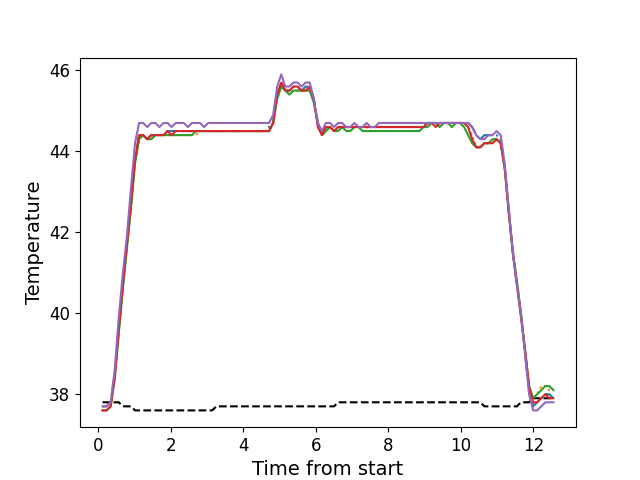

Values plotted in this chart, from the file beside it:
, times, neutral, z1, z2, z3, z4, z5
0, 0.1136, 37.8, 37.7, 37.7, 37.6, 37.6, 37.7
1, 0.2253, 37.8, 37.7, 37.7, 37.6, 37.6, 37.7
2, 0.3381, 37.8, 37.8, 37.8, 37.7, 37.7, 37.8
3, 0.4497, 37.8, 38.5, 38.4, 38.4, 38.4, 38.6
4, 0.5618, 37.8, 39.6, 39.6, 39.5, 39.6, 39.9
5, 0.6744, 37.7, 40.7, 40.7, 40.6, 40.7, 41.0
6, 0.7856, 37.7, 41.7, 41.6, 41.6, 41.7, 41.9
7, 0.8982, 37.7, 42.7, 42.6, 42.6, 42.7, 43.1
8, 1.01, 37.6, 43.8, 43.7, 43.7, 43.8, 44.2
9, 1.122, 37.6, 44.4, 44.3, 44.3, 44.4, 44.7
10, 1.234, 37.6, 44.4, 44.4, 44.4, 44.4, 44.7
11, 1.347, 37.6, 44.3, 44.3, 44.3, 44.3, 44.6
12, 1.458, 37.6, 44.4, 44.3, 44.3, 44.4, 44.7
13, 1.571, 37.6, 44.4, 44.4, 44.4, 44.4, 44.7
14, 1.683, 37.6, 44.4, 44.4, 44.4, 44.4, 44.6
15, 1.794, 37.6, 44.4, 44.4, 44.4, 44.4, 44.7
16, 1.907, 37.6, 44.5, 44.4, 44.4, 44.5, 44.7
17, 2.018, 37.6, 44.5, 44.4, 44.4, 44.4, 44.6
18, 2.131, 37.6, 44.5, 44.4, 44.4, 44.5, 44.7
19, 2.243, 37.6, 44.5, 44.4, 44.4, 44.5, 44.7
20, 2.355, 37.6, 44.5, 44.4, 44.4, 44.5, 44.7
21, 2.467, 37.6, 44.5, 44.4, 44.4, 44.5, 44.6
22, 2.58, 37.6, 44.5, 44.4, 44.4, 44.5, 44.7
23, 2.691, 37.6, 44.5, 44.4, 44.5, 44.5, 44.7
24, 2.803, 37.6, 44.5, 44.5, 44.5, 44.5, 44.7
25, 2.915, 37.6, 44.5, 44.5, 44.5, 44.5, 44.6
26, 3.028, 37.6, 44.5, 44.5, 44.5, 44.5, 44.7
27, 3.139, 37.6, 44.5, 44.5, 44.5, 44.5, 44.7
28, 3.251, 37.7, 44.5, 44.5, 44.5, 44.5, 44.7
29, 3.364, 37.7, 44.5, 44.5, 44.5, 44.5, 44.7
30, 3.475, 37.7, 44.5, 44.5, 44.5, 44.5, 44.7
31, 3.588, 37.7, 44.5, 44.5, 44.5, 44.5, 44.7
32, 3.701, 37.7, 44.5, 44.5, 44.5, 44.5, 44.7
33, 3.812, 37.7, 44.5, 44.5, 44.5, 44.5, 44.7
34, 3.924, 37.7, 44.5, 44.5, 44.5, 44.5, 44.7
35, 4.035, 37.7, 44.5, 44.5, 44.5, 44.5, 44.7
36, 4.148, 37.7, 44.5, 44.5, 44.5, 44.5, 44.7
37, 4.26, 37.7, 44.5, 44.5, 44.5, 44.5, 44.7
38, 4.372, 37.7, 44.5, 44.5, 44.5, 44.5, 44.7
39, 4.484, 37.7, 44.5, 44.5, 44.5, 44.5, 44.7
40, 4.597, 37.7, 44.5, 44.5, 44.5, 44.5, 44.7
41, 4.708, 37.7, 44.6, 44.5, 44.5, 44.5, 44.7
42, 4.82, 37.7, 44.7, 44.7, 44.7, 44.7, 44.9
43, 4.932, 37.7, 45.4, 45.3, 45.3, 45.4, 45.6
44, 5.044, 37.7, 45.7, 45.6, 45.6, 45.7, 45.9
45, 5.155, 37.7, 45.5, 45.5, 45.5, 45.5, 45.6
46, 5.268, 37.7, 45.5, 45.5, 45.4, 45.5, 45.6
47, 5.381, 37.7, 45.6, 45.5, 45.5, 45.6, 45.7
48, 5.492, 37.7, 45.6, 45.5, 45.5, 45.6, 45.7
49, 5.605, 37.7, 45.5, 45.5, 45.5, 45.5, 45.6
50, 5.718, 37.7, 45.6, 45.5, 45.5, 45.5, 45.7
51, 5.829, 37.7, 45.6, 45.5, 45.5, 45.6, 45.7
52, 5.941, 37.7, 45.3, 45.3, 45.2, 45.3, 45.3
53, 6.053, 37.7, 44.7, 44.7, 44.7, 44.6, 44.7
54, 6.165, 37.7, 44.4, 44.4, 44.4, 44.4, 44.5
55, 6.277, 37.7, 44.6, 44.5, 44.5, 44.6, 44.7
56, 6.39, 37.7, 44.6, 44.6, 44.6, 44.6, 44.7
57, 6.501, 37.7, 44.5, 44.5, 44.5, 44.5, 44.6
58, 6.614, 37.8, 44.6, 44.6, 44.5, 44.6, 44.7
59, 6.725, 37.8, 44.6, 44.6, 44.6, 44.6, 44.7
... 52 more rows
